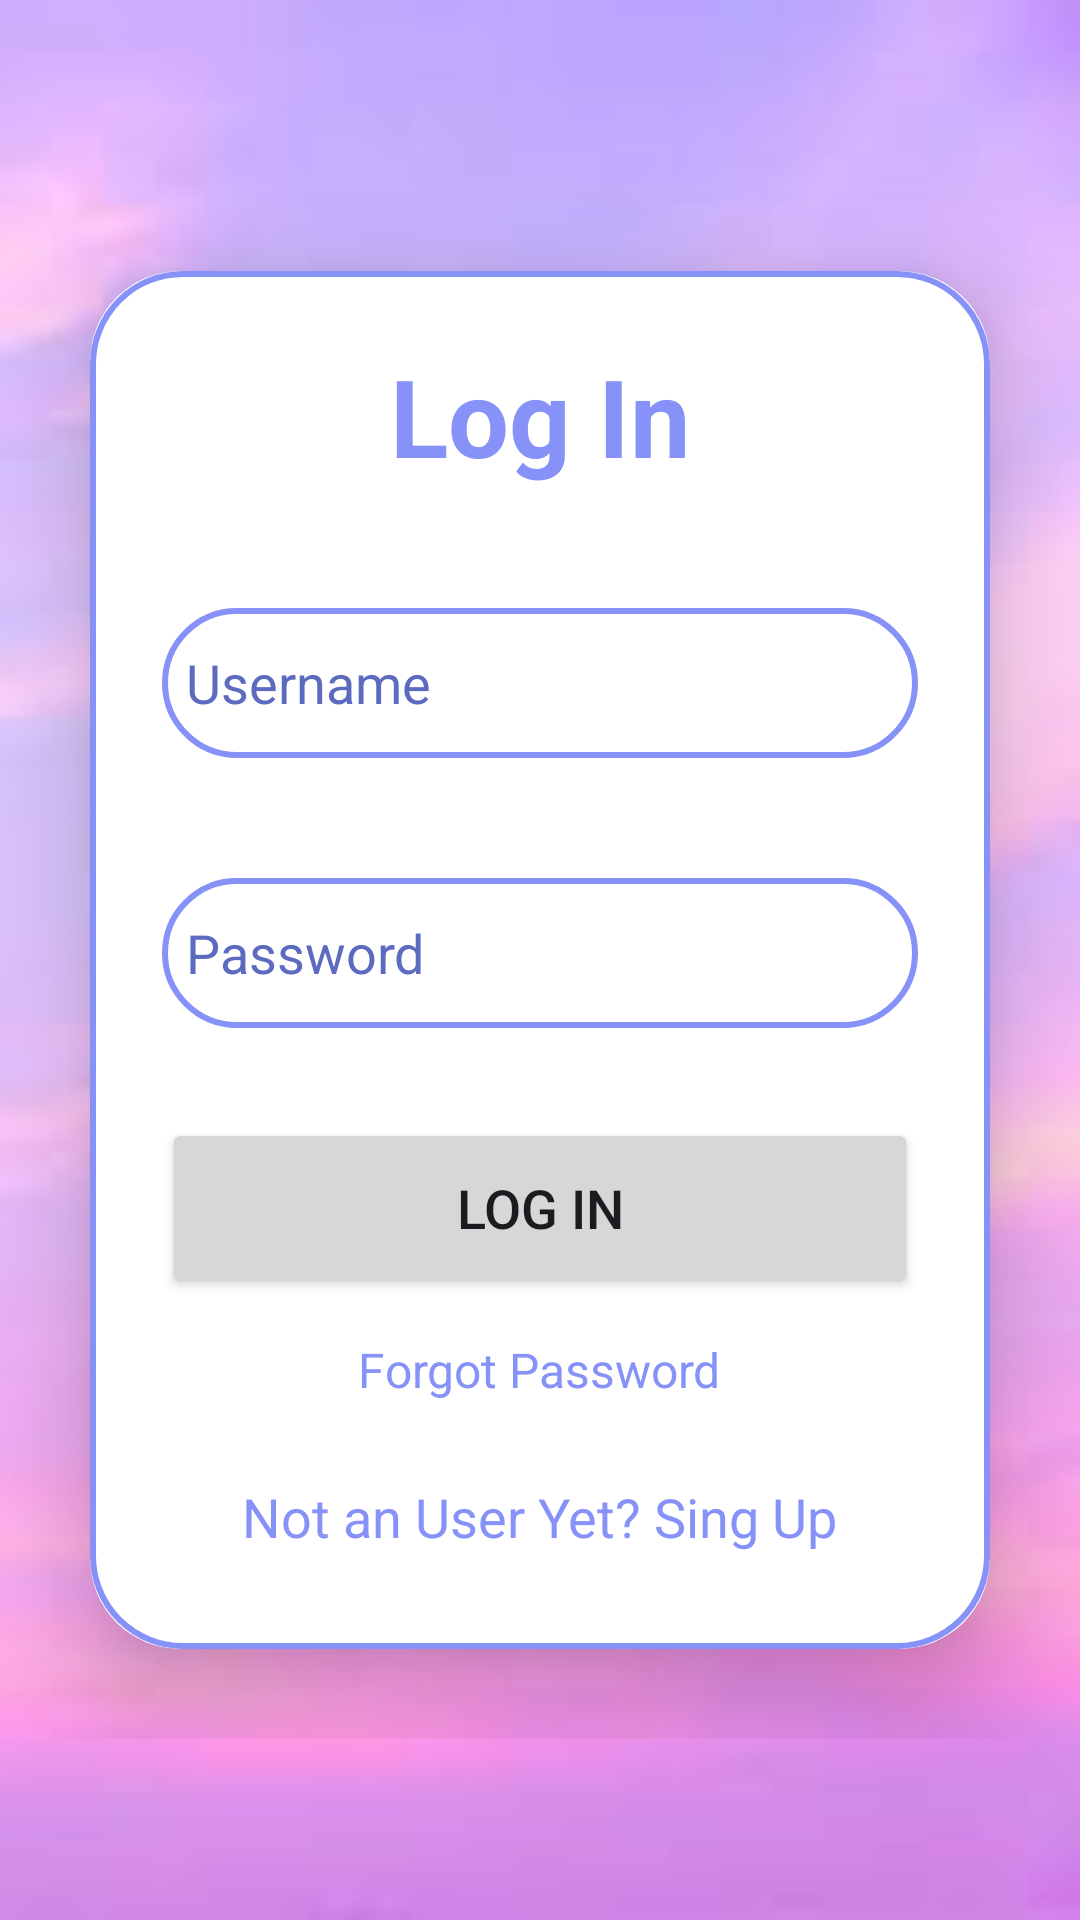

Produce the Android XML layout that renders to this screen, including the resource entries it uses.
<!-- AndroidManifest.xml: application theme Theme.MEDIMove -->
<!-- res/layout/activity_log_in.xml -->
<?xml version="1.0" encoding="utf-8"?>
<LinearLayout xmlns:android="http://schemas.android.com/apk/res/android"
    xmlns:app="http://schemas.android.com/apk/res-auto"
    xmlns:tools="http://schemas.android.com/tools"
    android:layout_width="match_parent"
    android:layout_height="match_parent"
    android:gravity="center"
    android:orientation="vertical"
    android:background="@drawable/background"
    tools:context=".LogIn">

    <ScrollView
        android:layout_width="match_parent"
        android:layout_height="wrap_content">
    <androidx.cardview.widget.CardView
        android:layout_width="match_parent"
        android:layout_height="wrap_content"
        android:layout_margin="30dp"
        app:cardCornerRadius="30dp"
        app:cardElevation="20dp">

        <LinearLayout
            android:layout_width="match_parent"
            android:layout_height="wrap_content"
            android:orientation="vertical"
            android:layout_gravity="center_horizontal"
            android:padding="24dp"
            android:background="@drawable/lavender_border">

            <TextView
                android:layout_width="match_parent"
                android:layout_height="wrap_content"
                android:text="Log In"
                android:textSize="36dp"
                android:textAlignment="center"
                android:textStyle="bold"
                android:textColor="@color/lavender"/>

            <EditText
                android:layout_width="match_parent"
                android:layout_height="50dp"
                android:id="@+id/login_username"
                android:background="@drawable/lavender_border"
                android:layout_marginTop="40dp"
                android:padding="8dp"
                android:hint="Username"
                android:autofillHints="name"
                android:textColorHint="#5C6BC0"
                android:drawableLeft="@drawable/baseline_person_pin_24"
                android:drawablePadding="8dp"
                android:textColor="@color/black"/>

            <EditText
                android:layout_width="match_parent"
                android:layout_height="50dp"
                android:id="@+id/login_password"
                android:background="@drawable/lavender_border"
                android:layout_marginTop="40dp"
                android:padding="8dp"
                android:autofillHints="password"
                android:hint="Password"
                android:inputType="textPassword"
                android:drawableLeft="@drawable/baseline_lock_24"
                android:drawablePadding="8dp"
                android:textColorHint="#5C6BC0"
                android:textColor="@color/black"/>


            <Button
                android:layout_width="match_parent"
                android:layout_height="60dp"
                android:text="Log In"
                android:id="@+id/login_button"
                android:textSize="18dp"
                android:layout_marginTop="30dp"/>

            <TextView
                android:id="@+id/forgot_password"
                android:layout_width="wrap_content"
                android:layout_height="wrap_content"
                android:textColor="@color/lavender"
                android:text="Forgot Password"
                android:padding="8dp"
                android:textSize="16sp"
                android:layout_gravity="center"
                android:layout_marginTop="5dp"/>

            <TextView
                android:layout_width="wrap_content"
                android:layout_height="wrap_content"
                android:id="@+id/Sign_up_Redirect_Text"
                android:text="Not an User Yet? Sing Up"
                android:layout_gravity="center"
                android:padding="8dp"
                android:layout_marginTop="10dp"
                android:textSize="18dp"
                android:textColor="@color/lavender"/>

        </LinearLayout>
    </androidx.cardview.widget.CardView>
    </ScrollView>
</LinearLayout>
<!-- resources referenced by this layout -->
<resources>
  <color name="black">#FF000000</color>
  <color name="lavender">#8692f7</color>
  <!-- drawable background: png bitmap (drawable, 51228 bytes) -->
  <!-- drawable lavender_border (drawable) -->
  <?xml version="1.0" encoding="utf-8"?>
  <shape xmlns:android="http://schemas.android.com/apk/res/android"
     android:shape="rectangle">
      <stroke
          android:width="2dp"
          android:color="@color/lavender"
          />
      <corners
          android:radius="30dp"
          />
  </shape>
  <style name="Theme.MEDIMove" parent="Base.Theme.MEDIMove" />
  <style name="Base.Theme.MEDIMove" parent="Theme.Material3.DayNight.NoActionBar">
          
          
          <item name="colorPrimary">@color/lavender</item>
          <item name="colorPrimaryVariant">@color/lavender</item>
          <item name="colorOnPrimary">@color/white</item>
          
          <item name="colorSecondary">@color/TEAL_200</item>
          <item name="colorSecondaryVariant">@color/teal_700</item>
          <item name="colorOnSecondary">@color/black</item>
  
          
          <item name="android:statusBarColor">?attr/colorPrimaryVariant</item>
  
      </style>
  <color name="white">#FFFFFFFF</color>
  <color name="TEAL_200">#FF03DAC5</color>
  <color name="teal_700">#FF018786</color>
</resources>
